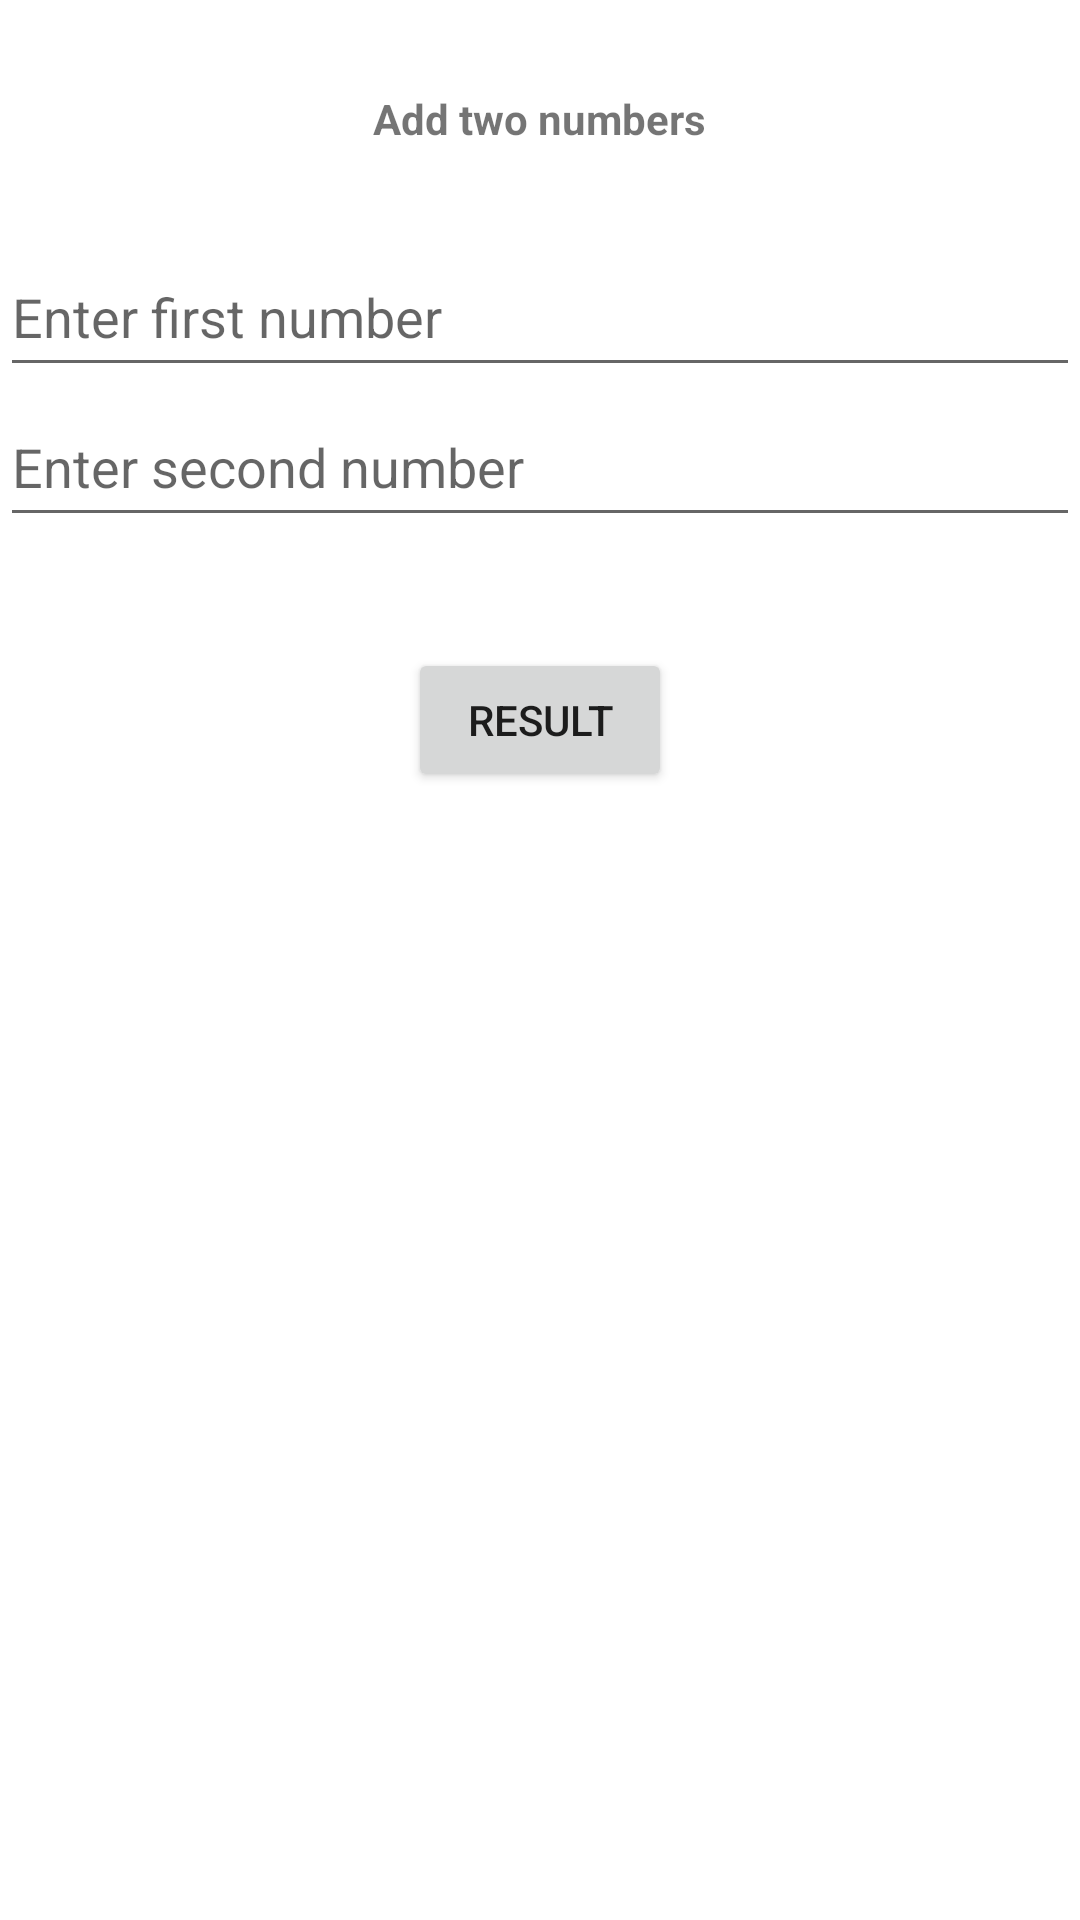

This screen was rendered from an Android layout file. Write that file and the resources it references.
<!-- AndroidManifest.xml: application theme Theme.Wiring_widgets11 -->
<!-- res/layout/fragment1.xml -->
<?xml version="1.0" encoding="utf-8"?>
<LinearLayout
    xmlns:android="http://schemas.android.com/apk/res/android"
    android:layout_width="match_parent"
    android:layout_height="match_parent"
    android:orientation="vertical">
    <TextView
        android:layout_width="wrap_content"
        android:layout_height="wrap_content"
        android:layout_gravity="center"
        android:text="Add two numbers"
        android:textStyle="bold"
        android:layout_marginTop="30dp"/>
    <EditText
        android:layout_width="match_parent"
        android:layout_height="50dp"
        android:hint="Enter first number"
        android:layout_marginTop="30dp"
        android:id="@+id/firstnum"/>
    <EditText
        android:layout_width="match_parent"
        android:layout_height="50dp"
        android:hint="Enter second number"
        android:id="@+id/secondnum"/>
    <TextView
        android:layout_width="wrap_content"
        android:layout_height="wrap_content"
        android:layout_marginLeft="10dp"
        android:layout_marginTop="10dp"
        android:textStyle="bold"
        android:textSize="20dp"
        android:id="@+id/txtresult"/>
    <Button
        android:layout_width="wrap_content"
        android:layout_height="wrap_content"
        android:layout_gravity="center"
        android:text="Result"
        android:id="@+id/btnresult"/>
</LinearLayout>
<!-- resources referenced by this layout -->
<resources>
  <style name="Theme.Wiring_widgets11" parent="Theme.MaterialComponents.DayNight.DarkActionBar">
          
          <item name="colorPrimary">@color/purple_500</item>
          <item name="colorPrimaryVariant">@color/purple_700</item>
          <item name="colorOnPrimary">@color/white</item>
          
          <item name="colorSecondary">@color/teal_200</item>
          <item name="colorSecondaryVariant">@color/teal_700</item>
          <item name="colorOnSecondary">@color/black</item>
          
          <item name="android:statusBarColor" tools:targetApi="l">?attr/colorPrimaryVariant</item>
          
      </style>
  <!-- not gathered from this repository: default colours our renderer supplied (Android Studio template values) -->
  <color name="purple_500">#FF6200EE</color>
  <color name="purple_700">#FF3700B3</color>
  <color name="teal_200">#FF03DAC5</color>
  <color name="teal_700">#FF018786</color>
  <color name="black">#FF000000</color>
  <color name="white">#FFFFFFFF</color>
</resources>
